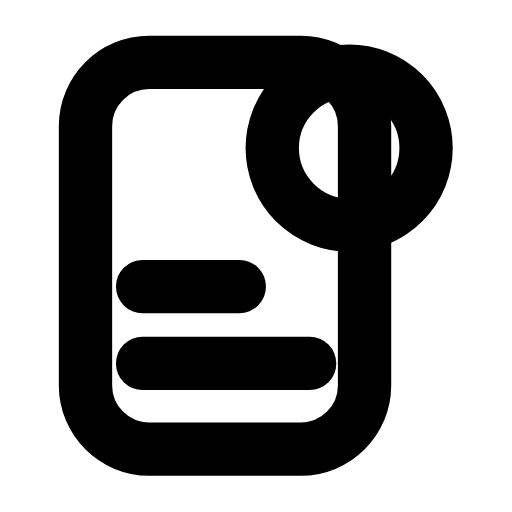
t = 0.00 s
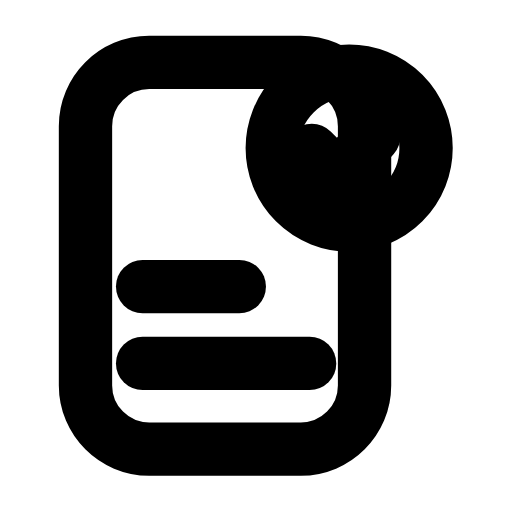
t = 0.23 s
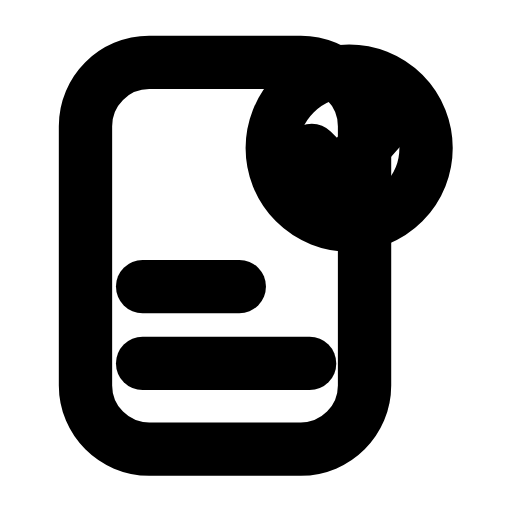
t = 0.43 s
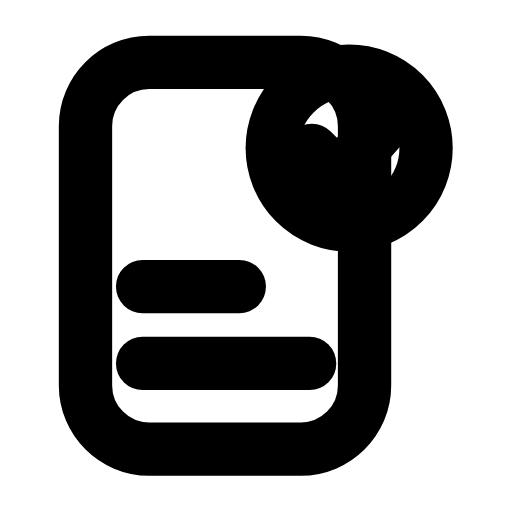
t = 0.69 s
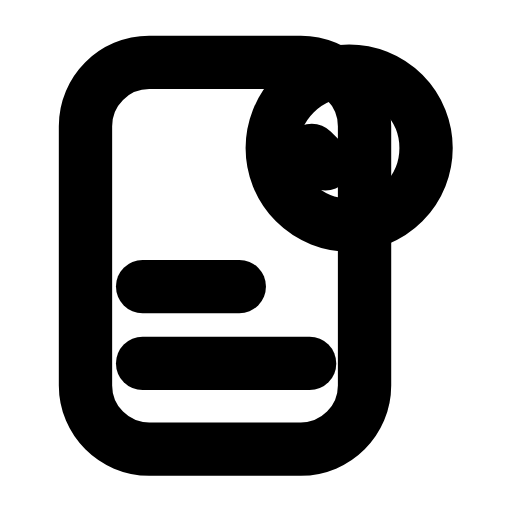
t = 0.92 s
t = 1.18 s: frame unchanged from t = 0.00 s, image omitted

The animated SVG that drew these frames (rendered in a browser with its animation timeline set to each time). Animation: 1 SMIL element (animate=1); one cycle of 1.40 s, repeats indefinitely.

<svg xmlns="http://www.w3.org/2000/svg" width="24" height="24" viewBox="0 0 24 24" fill="none"><g transform="translate(-0.36 -0.36) scale(1.03)"><path stroke="currentColor" stroke-width="2.427" stroke-linecap="round" stroke-linejoin="round" fill="none" d="M7.14 3.19L14.04 3.19C15.64 3.19 16.94 4.49 16.94 6.09L16.94 17.89C16.94 19.49 15.64 20.79 14.04 20.79L7.14 20.79C5.54 20.79 4.24 19.49 4.24 17.89L4.24 6.09C4.24 4.49 5.54 3.19 7.14 3.19Z"></path><circle stroke="currentColor" stroke-width="2.427" stroke-linecap="round" stroke-linejoin="round" fill="none" cx="16.24" cy="7.09" r="3.5"></circle><path stroke="currentColor" stroke-width="2.427" stroke-linecap="round" stroke-linejoin="round" fill="none" d="M14.54 7.19L15.74 8.39L17.94 5.89" pathLength="1" stroke-dasharray="1"><animate attributeName="stroke-dashoffset" values="1;1;0;0;1;1;1" keyTimes="0;0.09;0.3825;0.6;0.84;0.9;1" dur="1.4s" repeatCount="indefinite" calcMode="spline" keySplines="0.16 1 0.3 1;0.16 1 0.3 1;0.16 1 0.3 1;0.16 1 0.3 1;0.16 1 0.3 1;0.16 1 0.3 1"/></path><path stroke="currentColor" stroke-width="2.427" stroke-linecap="round" stroke-linejoin="round" fill="none" d="M6.84 13.39L11.24 13.39"></path><path stroke="currentColor" stroke-width="2.427" stroke-linecap="round" stroke-linejoin="round" fill="none" d="M6.84 16.89L14.44 16.89"></path></g></svg>
